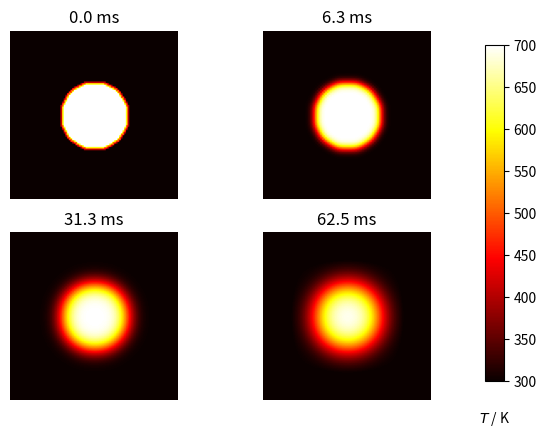

The matplotlib source for this figure:
import numpy as np
import matplotlib.pyplot as plt

#plate size, mm

w = h = 10
#intervals in x-, y-, directions, mm
dx = dy = 0.1
#thermal diffusivity of stell, mm2.s-1
D = 4

Tcool, Thot = 300, 700

nx, ny = int(w/dx), int(h/dy)

dx2, dy2 = dx*dx, dy*dy
dt = dx2 * dy2 / (2 * D * (dx2 + dy2))

u0 = Tcool * np.ones((nx, ny))
u = np.empty((nx, ny))

#initial condition ring of inner radius r, width dr centred at (cx, cy)
r = 2
cx = 5
cy = 5
r2 = r**2
for i in range(nx):
    for j in range(ny):
        p2 = (i * dx - cx)**2 + (j * dy - cy)**2
        if p2 < r2:
            u0[i, j] = Thot

def do_timestep(u0, u):
    # Propagate with forward-difference in time, central-difference in space
    u[1:-1, 1:-1] = u0[1:-1, 1:-1] + D * dt * ((u0[2:, 1:-1] - 2 * u0[1:-1, 1:-1] + \
                                                u0[:-2, 1:-1]) / dx2 + (u0[1:-1, 2:] - 2 * u0[1:-1, 1:-1] + u0[1:-1, :-2]) / dy2)
    u0 = u.copy()
    return u0, u

# Number of timesteps
nsteps = 101
# Output 4 figures at these timesteps
mfig = [0, 10, 50, 100]
fignum = 0
fig = plt.figure()
for m in range(nsteps):
    u0, u = do_timestep(u0, u)
    if m in mfig:
        fignum += 1
        print(m, fignum)
        ax = fig.add_subplot(220 + fignum)
        im = ax.imshow(u.copy(), cmap=plt.get_cmap('hot'), vmin=Tcool,vmax=Thot)
        ax.set_axis_off()
        ax.set_title('{:.1f} ms'.format(m*dt*1000))
fig.subplots_adjust(right=0.85)
cbar_ax = fig.add_axes([0.9, 0.15, 0.03, 0.7])
cbar_ax.set_xlabel('$T$ / K', labelpad=20)
fig.colorbar(im, cax=cbar_ax)
plt.show()

